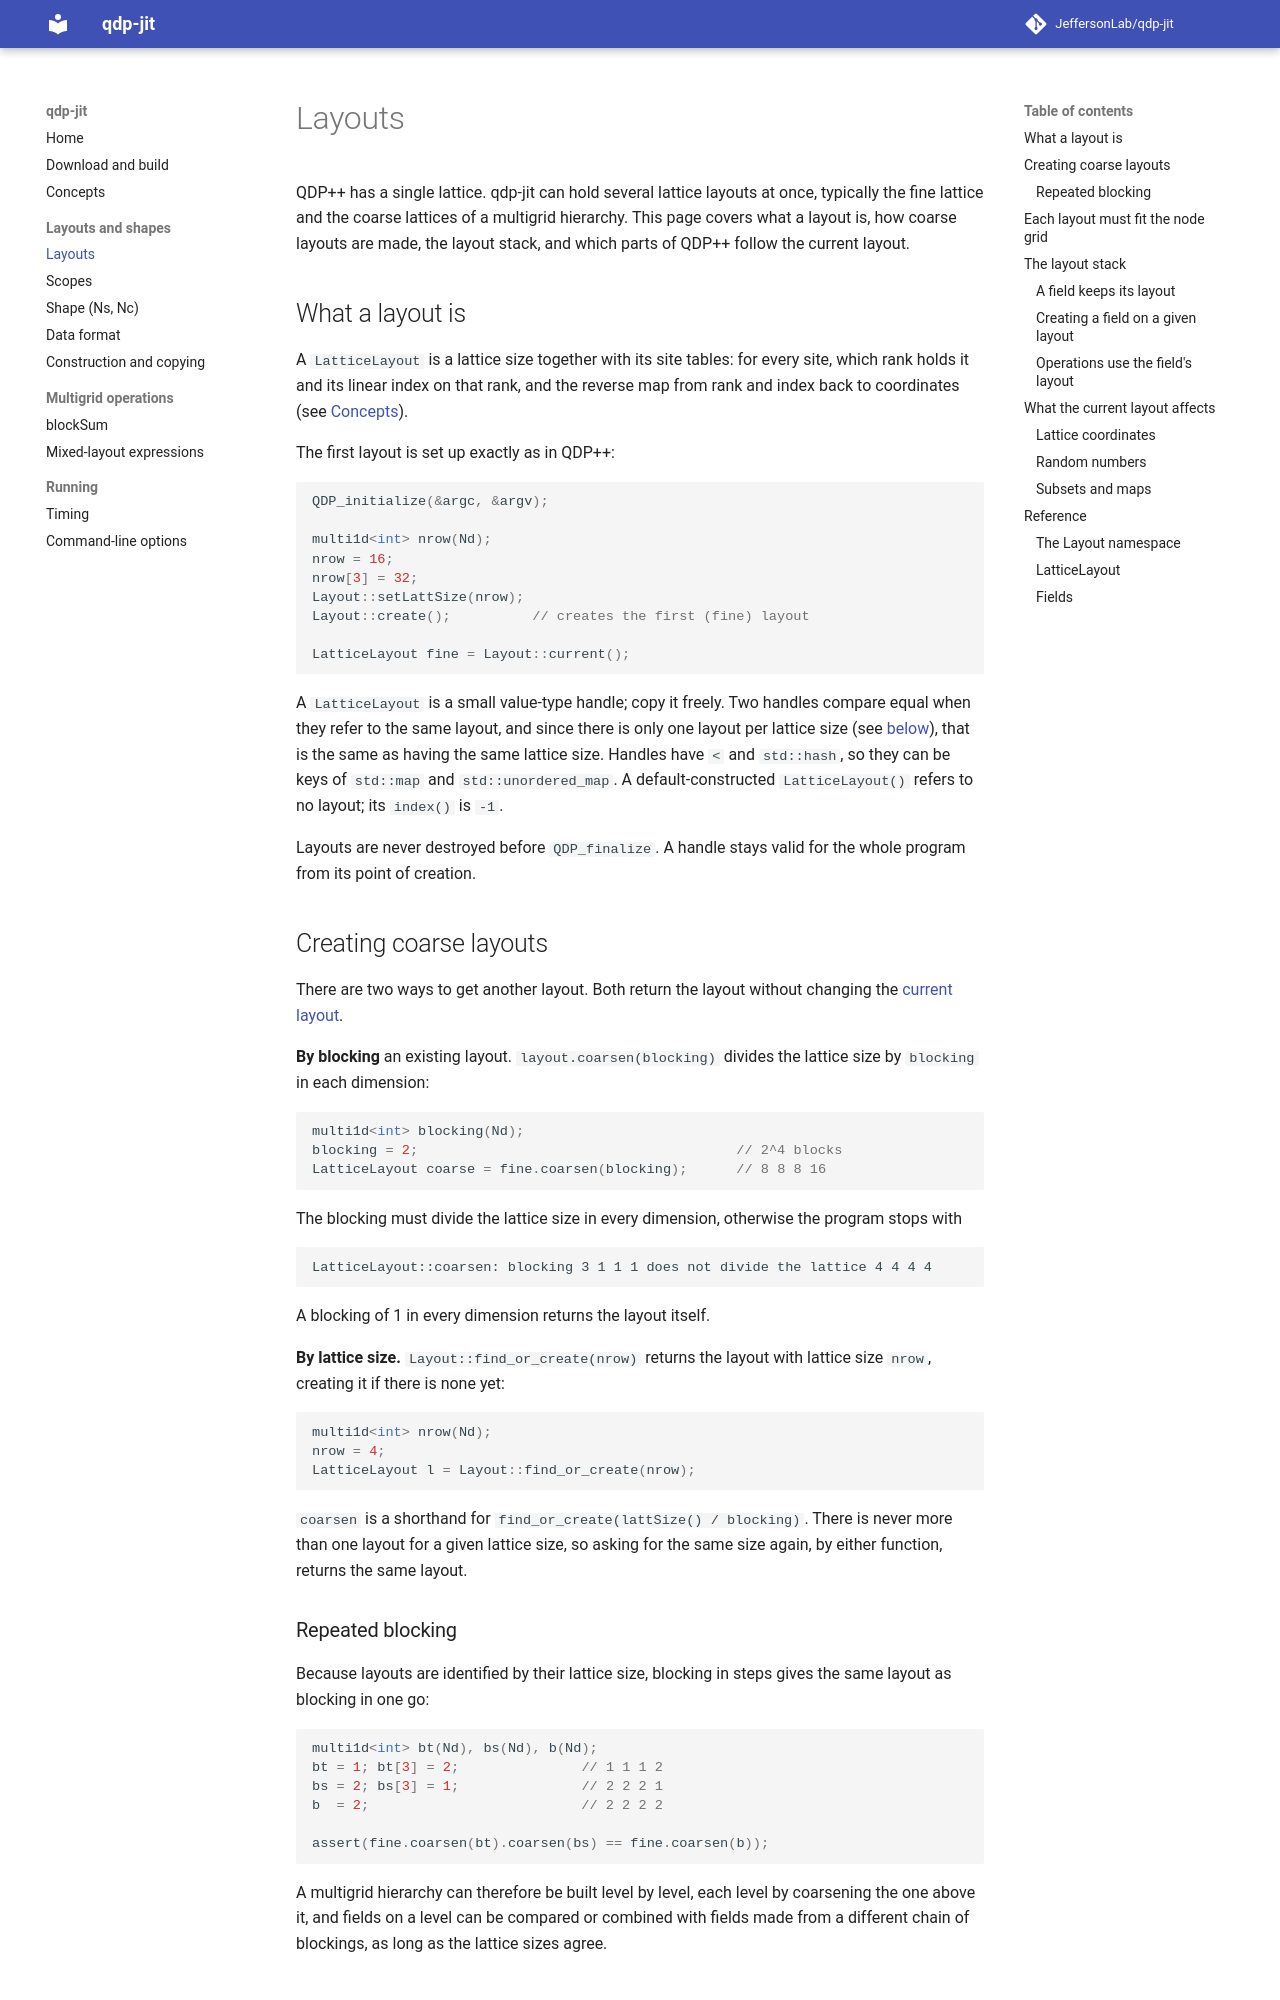

repository: JeffersonLab/qdp-jit · page: layouts/index.html · generator: mkdocs

# Layouts

QDP++ has a single lattice. qdp-jit can hold several lattice layouts at once,
typically the fine lattice and the coarse lattices of a multigrid hierarchy.
This page covers what a layout is, how coarse layouts are made, the layout
stack, and which parts of QDP++ follow the current layout.

## What a layout is

A `LatticeLayout` is a lattice size together with its site tables: for every
site, which rank holds it and its linear index on that rank, and the reverse
map from rank and index back to coordinates (see [Concepts](concepts.md#layout)).

The first layout is set up exactly as in QDP++:

```c++
QDP_initialize(&argc, &argv);

multi1d<int> nrow(Nd);
nrow = 16;
nrow[3] = 32;
Layout::setLattSize(nrow);
Layout::create();          // creates the first (fine) layout

LatticeLayout fine = Layout::current();
```

A `LatticeLayout` is a small value-type handle; copy it freely. Two handles
compare equal when they refer to the same layout, and since there is only one
layout per lattice size (see [below](#creating-coarse-layouts)), that is the
same as having the same lattice size. Handles have `<` and `std::hash`, so they
can be keys of `std::map` and `std::unordered_map`. A default-constructed
`LatticeLayout()` refers to no layout; its `index()` is `-1`.

Layouts are never destroyed before `QDP_finalize`. A handle stays valid for the
whole program from its point of creation.

## Creating coarse layouts

There are two ways to get another layout. Both return the layout without
changing the [current layout](#the-layout-stack).

**By blocking** an existing layout. `layout.coarsen(blocking)` divides the
lattice size by `blocking` in each dimension:

```c++
multi1d<int> blocking(Nd);
blocking = 2;                                       // 2^4 blocks
LatticeLayout coarse = fine.coarsen(blocking);      // 8 8 8 16
```

The blocking must divide the lattice size in every dimension, otherwise the
program stops with

```
LatticeLayout::coarsen: blocking 3 1 1 1 does not divide the lattice 4 4 4 4
```

A blocking of 1 in every dimension returns the layout itself.

**By lattice size.** `Layout::find_or_create(nrow)` returns the layout with
lattice size `nrow`, creating it if there is none yet:

```c++
multi1d<int> nrow(Nd);
nrow = 4;
LatticeLayout l = Layout::find_or_create(nrow);
```

`coarsen` is a shorthand for `find_or_create(lattSize() / blocking)`. There is
never more than one layout for a given lattice size, so asking for the same
size again, by either function, returns the same layout.

### Repeated blocking

Because layouts are identified by their lattice size, blocking in steps gives
the same layout as blocking in one go:

```c++
multi1d<int> bt(Nd), bs(Nd), b(Nd);
bt = 1; bt[3] = 2;               // 1 1 1 2
bs = 2; bs[3] = 1;               // 2 2 2 1
b  = 2;                          // 2 2 2 2

assert(fine.coarsen(bt).coarsen(bs) == fine.coarsen(b));
```

A multigrid hierarchy can therefore be built level by level, each level by
coarsening the one above it, and fields on a level can be compared or combined
with fields made from a different chain of blockings, as long as the lattice
sizes agree.
